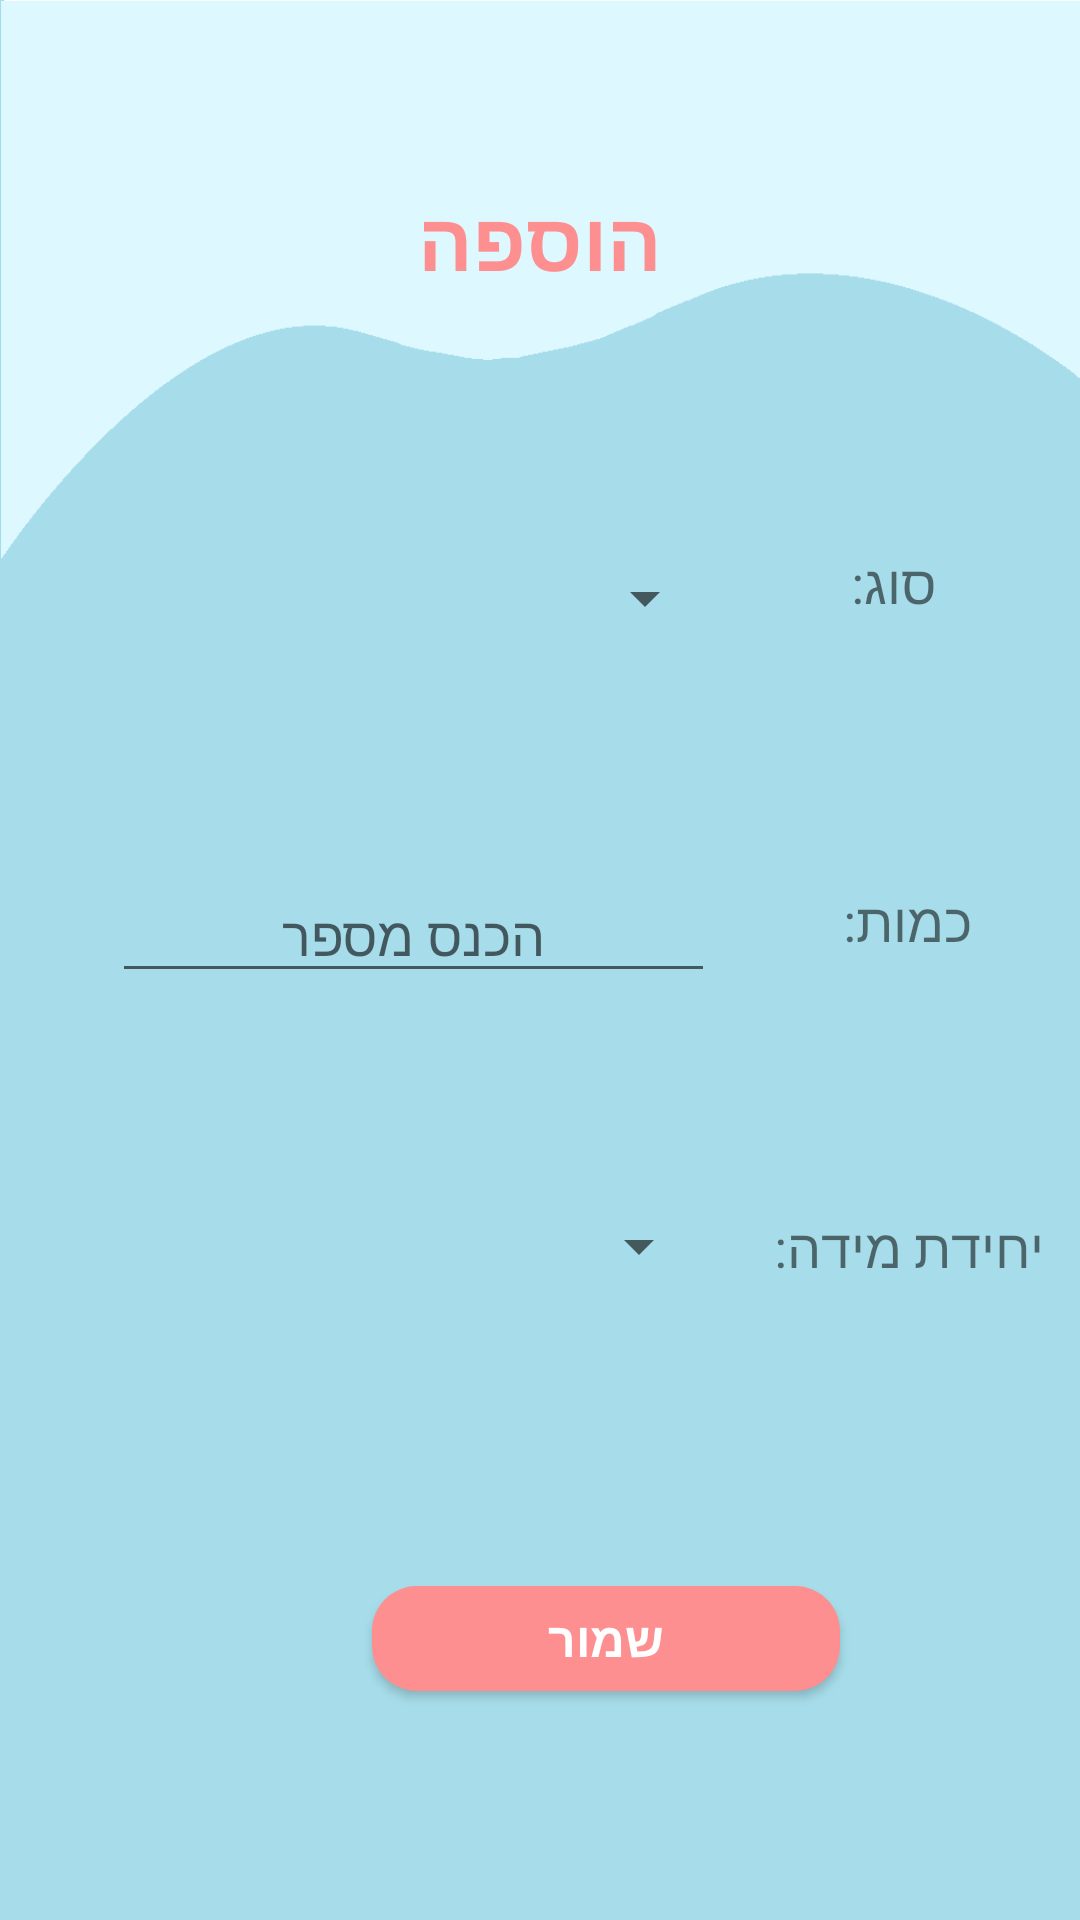

The Android layout XML behind this screen, and the referenced resources:
<!-- AndroidManifest.xml: application theme AppTheme -->
<!-- res/layout/activity_add_nutrition.xml -->
<?xml version="1.0" encoding="utf-8"?>
<android.support.constraint.ConstraintLayout xmlns:android="http://schemas.android.com/apk/res/android"
    xmlns:app="http://schemas.android.com/apk/res-auto"
    xmlns:tools="http://schemas.android.com/tools"
    android:layout_width="match_parent"
    android:layout_height="match_parent"
    android:background="@drawable/rsz_background_dark_blue"
    tools:context=".addNutrition">

    <Button
        android:id="@+id/saveBtn"
        android:layout_width="156dp"
        android:layout_height="35dp"
        android:layout_alignParentBottom="true"
        android:layout_centerHorizontal="true"
        android:layout_marginStart="124dp"
        android:layout_marginLeft="124dp"
        android:layout_marginTop="8dp"
        android:layout_marginEnd="8dp"
        android:layout_marginRight="8dp"
        android:layout_marginBottom="36dp"
        android:background="@drawable/round_pink_button"
        android:onClick="continueBtnListener"
        android:text="@string/save"
        android:textColor="#ffffff"
        android:textSize="16sp"
        android:textStyle="bold"
        app:layout_constraintBottom_toBottomOf="parent"
        app:layout_constraintEnd_toEndOf="parent"
        app:layout_constraintHorizontal_bias="0.0"
        app:layout_constraintStart_toStartOf="parent"
        app:layout_constraintTop_toTopOf="parent"
        app:layout_constraintVertical_bias="0.928" />

    <TextView
        android:id="@+id/textView18"
        android:layout_width="115dp"
        android:layout_height="64dp"
        android:layout_alignParentTop="true"
        android:layout_centerHorizontal="true"
        android:layout_marginStart="8dp"
        android:layout_marginLeft="8dp"
        android:layout_marginTop="16dp"
        android:layout_marginEnd="8dp"
        android:layout_marginRight="8dp"
        android:layout_marginBottom="8dp"
        android:gravity="center"
        android:text="הוספה"
        android:textAllCaps="true"
        android:textColor="#fd8f90"
        android:textSize="27sp"
        android:textStyle="bold"
        app:layout_constraintBottom_toBottomOf="parent"
        app:layout_constraintEnd_toEndOf="parent"
        app:layout_constraintHorizontal_bias="0.501"
        app:layout_constraintStart_toStartOf="parent"
        app:layout_constraintTop_toTopOf="parent"
        app:layout_constraintVertical_bias="0.058" />

    <Spinner
        android:id="@+id/spinner2"
        android:layout_width="204dp"
        android:layout_height="46dp"
        android:layout_marginStart="8dp"
        android:layout_marginLeft="8dp"
        android:layout_marginTop="8dp"
        android:layout_marginEnd="8dp"
        android:layout_marginRight="8dp"
        android:layout_marginBottom="8dp"
        android:dropDownHeight="50dp"
        android:gravity="center_horizontal"
        app:layout_constraintBottom_toTopOf="@+id/editText2"
        app:layout_constraintEnd_toStartOf="@+id/textView19"
        app:layout_constraintHorizontal_bias="0.422"
        app:layout_constraintStart_toStartOf="parent"
        app:layout_constraintTop_toTopOf="parent"
        app:layout_constraintVertical_bias="0.732" />


    <TextView
        android:id="@+id/textView19"
        android:layout_width="wrap_content"
        android:layout_height="wrap_content"
        android:layout_marginTop="8dp"
        android:layout_marginEnd="48dp"
        android:layout_marginRight="48dp"
        android:layout_marginBottom="8dp"
        android:text="סוג:"
        android:textSize="18sp"
        app:layout_constraintBottom_toTopOf="@+id/textView20"
        app:layout_constraintEnd_toEndOf="parent"
        app:layout_constraintTop_toTopOf="parent"
        app:layout_constraintVertical_bias="0.685" />

    <TextView
        android:id="@+id/textView20"
        android:layout_width="wrap_content"
        android:layout_height="wrap_content"
        android:layout_marginEnd="36dp"
        android:layout_marginRight="36dp"
        android:layout_marginBottom="84dp"
        android:text="כמות:"
        android:textSize="18sp"
        app:layout_constraintBottom_toTopOf="@+id/textView21"
        app:layout_constraintEnd_toEndOf="parent" />

    <EditText
        android:id="@+id/editText2"
        android:layout_width="201dp"
        android:layout_height="39dp"
        android:layout_marginStart="8dp"
        android:layout_marginLeft="8dp"
        android:layout_marginEnd="8dp"
        android:layout_marginRight="8dp"
        android:layout_marginBottom="60dp"
        android:ems="10"
        android:gravity="center_horizontal"
        android:hint="הכנס מספר"
        android:inputType="textPersonName|number"
        app:layout_constraintBottom_toTopOf="@+id/spinner3"
        app:layout_constraintEnd_toStartOf="@+id/textView20"
        app:layout_constraintHorizontal_bias="0.46"
        app:layout_constraintStart_toStartOf="parent" />

    <TextView
        android:id="@+id/textView21"
        android:layout_width="wrap_content"
        android:layout_height="wrap_content"
        android:layout_marginEnd="12dp"
        android:layout_marginRight="12dp"
        android:layout_marginBottom="212dp"
        android:text="יחידת מידה:"
        android:textSize="18sp"
        app:layout_constraintBottom_toBottomOf="parent"
        app:layout_constraintEnd_toEndOf="parent" />

    <Spinner
        android:id="@+id/spinner3"
        android:layout_width="201dp"
        android:layout_height="49dp"
        android:layout_marginStart="8dp"
        android:layout_marginLeft="8dp"
        android:layout_marginEnd="8dp"
        android:layout_marginRight="8dp"
        android:layout_marginBottom="200dp"
        android:gravity="center_horizontal"
        app:layout_constraintBottom_toBottomOf="parent"
        app:layout_constraintEnd_toStartOf="@+id/textView21"
        app:layout_constraintHorizontal_bias="0.683"
        app:layout_constraintStart_toStartOf="parent" />

</android.support.constraint.ConstraintLayout>
<!-- resources referenced by this layout -->
<resources>
  <!-- drawable round_pink_button (drawable) -->
  <?xml version="1.0" encoding="utf-8"?>
  <selector xmlns:android="http://schemas.android.com/apk/res/android">
      <item>
          <shape android:shape="rectangle">
              <stroke android:width="0dp" android:color="#fd8f90" />
              <solid android:color="#fd8f90"/>
              <corners android:radius="15dp" />
          </shape>
      </item>s
  </selector>
  <!-- drawable rsz_background_dark_blue: png bitmap (drawable, 12809 bytes) -->
  <string name="save">שמור</string>
  <style name="AppTheme" parent="Theme.AppCompat.Light.NoActionBar">
          
          <item name="colorPrimary">@color/colorPrimary</item>
          <item name="colorPrimaryDark">@color/colorPrimaryDark</item>
          <item name="colorAccent">#fd8f90</item>
      </style>
  <color name="colorPrimary">#3f51b5</color>
  <color name="colorPrimaryDark">#303F9F</color>
</resources>
